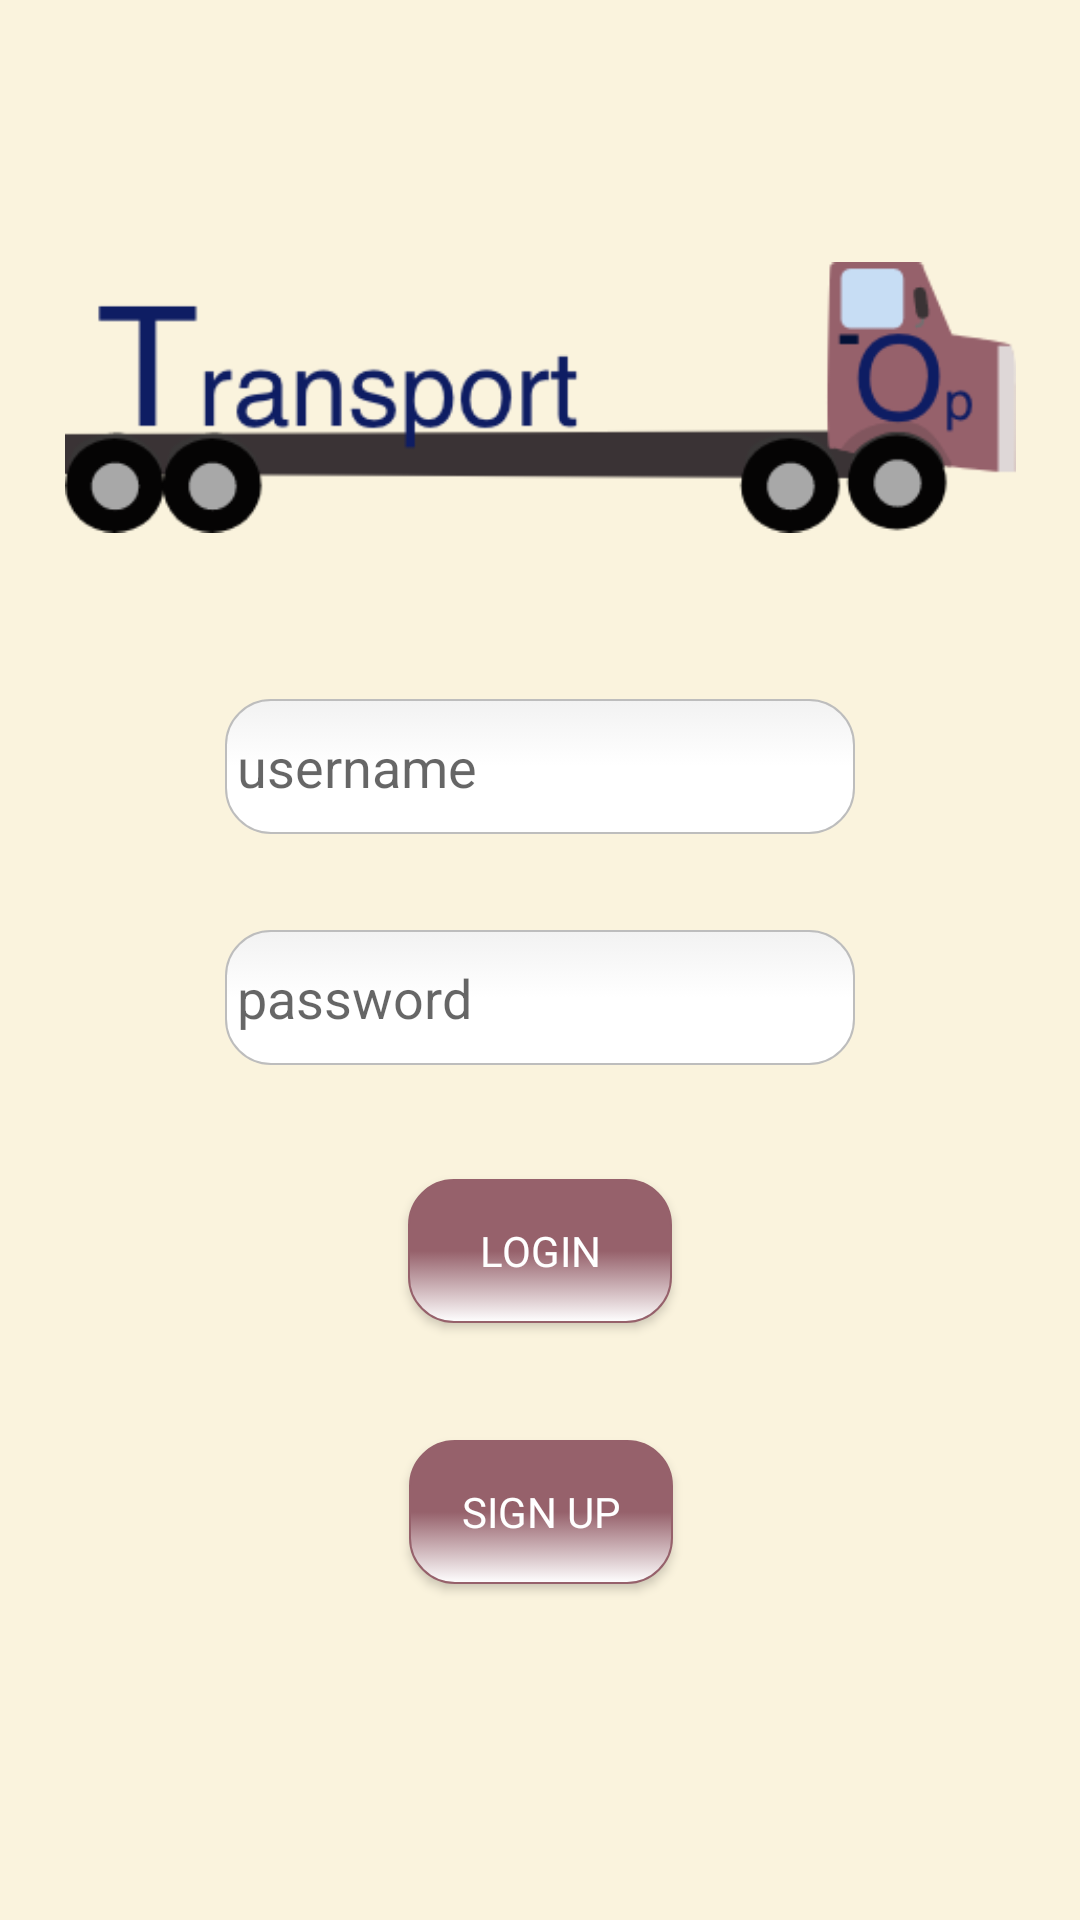

Layout XML and referenced resources for this Android screen:
<!-- AndroidManifest.xml: application theme AppTheme -->
<!-- res/layout/fragment_login.xml -->
<?xml version="1.0" encoding="utf-8"?>
<androidx.constraintlayout.widget.ConstraintLayout xmlns:android="http://schemas.android.com/apk/res/android"
    xmlns:app="http://schemas.android.com/apk/res-auto"
    xmlns:tools="http://schemas.android.com/tools"
    android:layout_width="match_parent"
    android:layout_height="match_parent"
    tools:context=".LoginFragment"
    android:background="#faf3dd">

    

    <androidx.appcompat.widget.AppCompatImageView
        android:id="@+id/LoginImageView"
        android:layout_width="325dp"
        android:layout_height="wrap_content"
        android:layout_marginTop="64dp"
        android:background="@drawable/rounded_corners_imageview"
        android:src="@drawable/logo"
        app:layout_constraintEnd_toEndOf="parent"
        app:layout_constraintStart_toStartOf="parent"
        app:layout_constraintTop_toTopOf="parent" />


    <EditText
        android:id="@+id/loginUsernameEditText"
        android:layout_width="wrap_content"
        android:layout_height="45dp"
        android:layout_marginTop="32dp"
        android:ems="10"
        android:hint="username"
        android:background="@drawable/rounded_corners_edittext"
        android:inputType="textPersonName"
        app:layout_constraintEnd_toEndOf="parent"
        app:layout_constraintStart_toStartOf="parent"
        app:layout_constraintTop_toBottomOf="@+id/LoginImageView" />

    <EditText
        android:id="@+id/loginPasswordEditText"
        android:layout_width="wrap_content"
        android:layout_height="45dp"
        android:layout_marginTop="32dp"
        android:ems="10"
        android:hint="password"
        android:inputType="textPassword"
        android:background="@drawable/rounded_corners_edittext"
        app:layout_constraintEnd_toEndOf="parent"
        app:layout_constraintStart_toStartOf="parent"
        app:layout_constraintTop_toBottomOf="@+id/loginUsernameEditText" />

    <Button
        android:id="@+id/LoginButton"
        android:layout_width="wrap_content"
        android:layout_height="wrap_content"
        android:layout_marginTop="38dp"
        android:background="@drawable/round_corners_buttons"
        android:fontFamily="@font/rubik_regular"
        android:text="Login"
        android:textColor="#ffffff"
        app:layout_constraintBottom_toTopOf="@+id/toSignUpButton"
        app:layout_constraintEnd_toEndOf="parent"
        app:layout_constraintStart_toStartOf="parent"
        app:layout_constraintTop_toBottomOf="@+id/loginPasswordEditText" />

    <Button
        android:id="@+id/toSignUpButton"
        android:layout_width="wrap_content"
        android:layout_height="48dp"
        android:layout_marginTop="39dp"
        android:background="@drawable/round_corners_buttons"
        android:fontFamily="@font/rubik_regular"
        android:text="Sign Up"
        android:textColor="#ffffff"
        app:layout_constraintEnd_toEndOf="parent"
        app:layout_constraintHorizontal_bias="0.501"
        app:layout_constraintStart_toStartOf="parent"
        app:layout_constraintTop_toBottomOf="@+id/LoginButton" />





</androidx.constraintlayout.widget.ConstraintLayout>
<!-- resources referenced by this layout -->
<resources>
  <!-- drawable round_corners_buttons (drawable) -->
  <?xml version="1.0" encoding="utf-8"?>
  <selector xmlns:android="http://schemas.android.com/apk/res/android">
      <item android:state_pressed="true" android:state_focused="true">
          <shape>
              <solid android:color="#96616b"/>
  
              <corners
                  android:radius="15dp" />
          </shape>
      </item>
  
      <item android:state_pressed="true" android:state_focused="false">
          <shape>
              <solid android:color="#96616b"/>
  
              <corners
                  android:radius="15dp" />
          </shape>
      </item>
  
      <item android:state_pressed="false" android:state_focused="true">
          <shape>
              <solid android:color="#96616b"/>
  
              <corners
                  android:radius="15dp" />
          </shape>
      </item>
  
      <item android:state_pressed="false" android:state_focused="false">
          <shape>
              <gradient
                  android:startColor="#96616b"
                  android:centerColor="#96616b"
                  android:endColor="#FFFFFF"
                  android:angle="270"
                  />
              <stroke
                  android:width="0.7dp"
                  android:color="#96616b" />
              <corners
                  android:radius="15dp" />
          </shape>
      </item>
  
      <item android:state_enabled="true">
          <shape>
              <padding
                  android:left="4dp"
                  android:top="4dp"
                  android:right="4dp"
                  android:bottom="4dp"
                  />
          </shape>
      </item>
  
  </selector>
  <!-- drawable rounded_corners_imageview (drawable) -->
  <?xml version="1.0" encoding="utf-8"?>
  <selector xmlns:android="http://schemas.android.com/apk/res/android">
      <item android:state_pressed="true" android:state_focused="true">
          <shape>
              <solid android:color="#FFFFFF"
                  android:alpha="0"/>
  
              <corners
                  android:radius="15dp" />
          </shape>
      </item>
  
      <item android:state_pressed="true" android:state_focused="false">
          <shape>
              <solid android:color="#FFFFFF"
                  android:alpha="0"/>
  
              <corners
                  android:radius="15dp" />
          </shape>
      </item>
  
      <item android:state_pressed="false" android:state_focused="true">
          <shape>
              <solid android:color="#FFFFFF"
                  android:alpha="0"/>
  
              <corners
                  android:radius="15dp" />
          </shape>
      </item>
  
      <item android:state_pressed="false" android:state_focused="false">
          <shape>
  
              <corners
                  android:radius="15dp" />
          </shape>
      </item>
  
      <item android:state_enabled="true">
          <shape>
              <padding
                  android:left="4dp"
                  android:top="4dp"
                  android:right="4dp"
                  android:bottom="4dp"
                  />
          </shape>
      </item>
  </selector>
  <style name="AppTheme" parent="Theme.AppCompat.Light">
          
          <item name="colorPrimary">@color/colorPrimary</item>
          <item name="colorPrimaryDark">@color/colorPrimaryDark</item>
          <item name="colorAccent">@color/colorAccent</item>
          <item name="actionBarTheme">@style/MyApp.ActionBarTheme</item>
      </style>
  <color name="colorPrimary">#c6ddf4</color>
  <color name="colorPrimaryDark">#0C2163</color>
  <color name="colorAccent">#D81B60</color>
  <style name="MyApp.ActionBarTheme" parent="@style/ThemeOverlay.AppCompat.ActionBar">
          
          <item name="colorControlNormal">@color/colorPrimaryDark</item>
      </style>
</resources>
